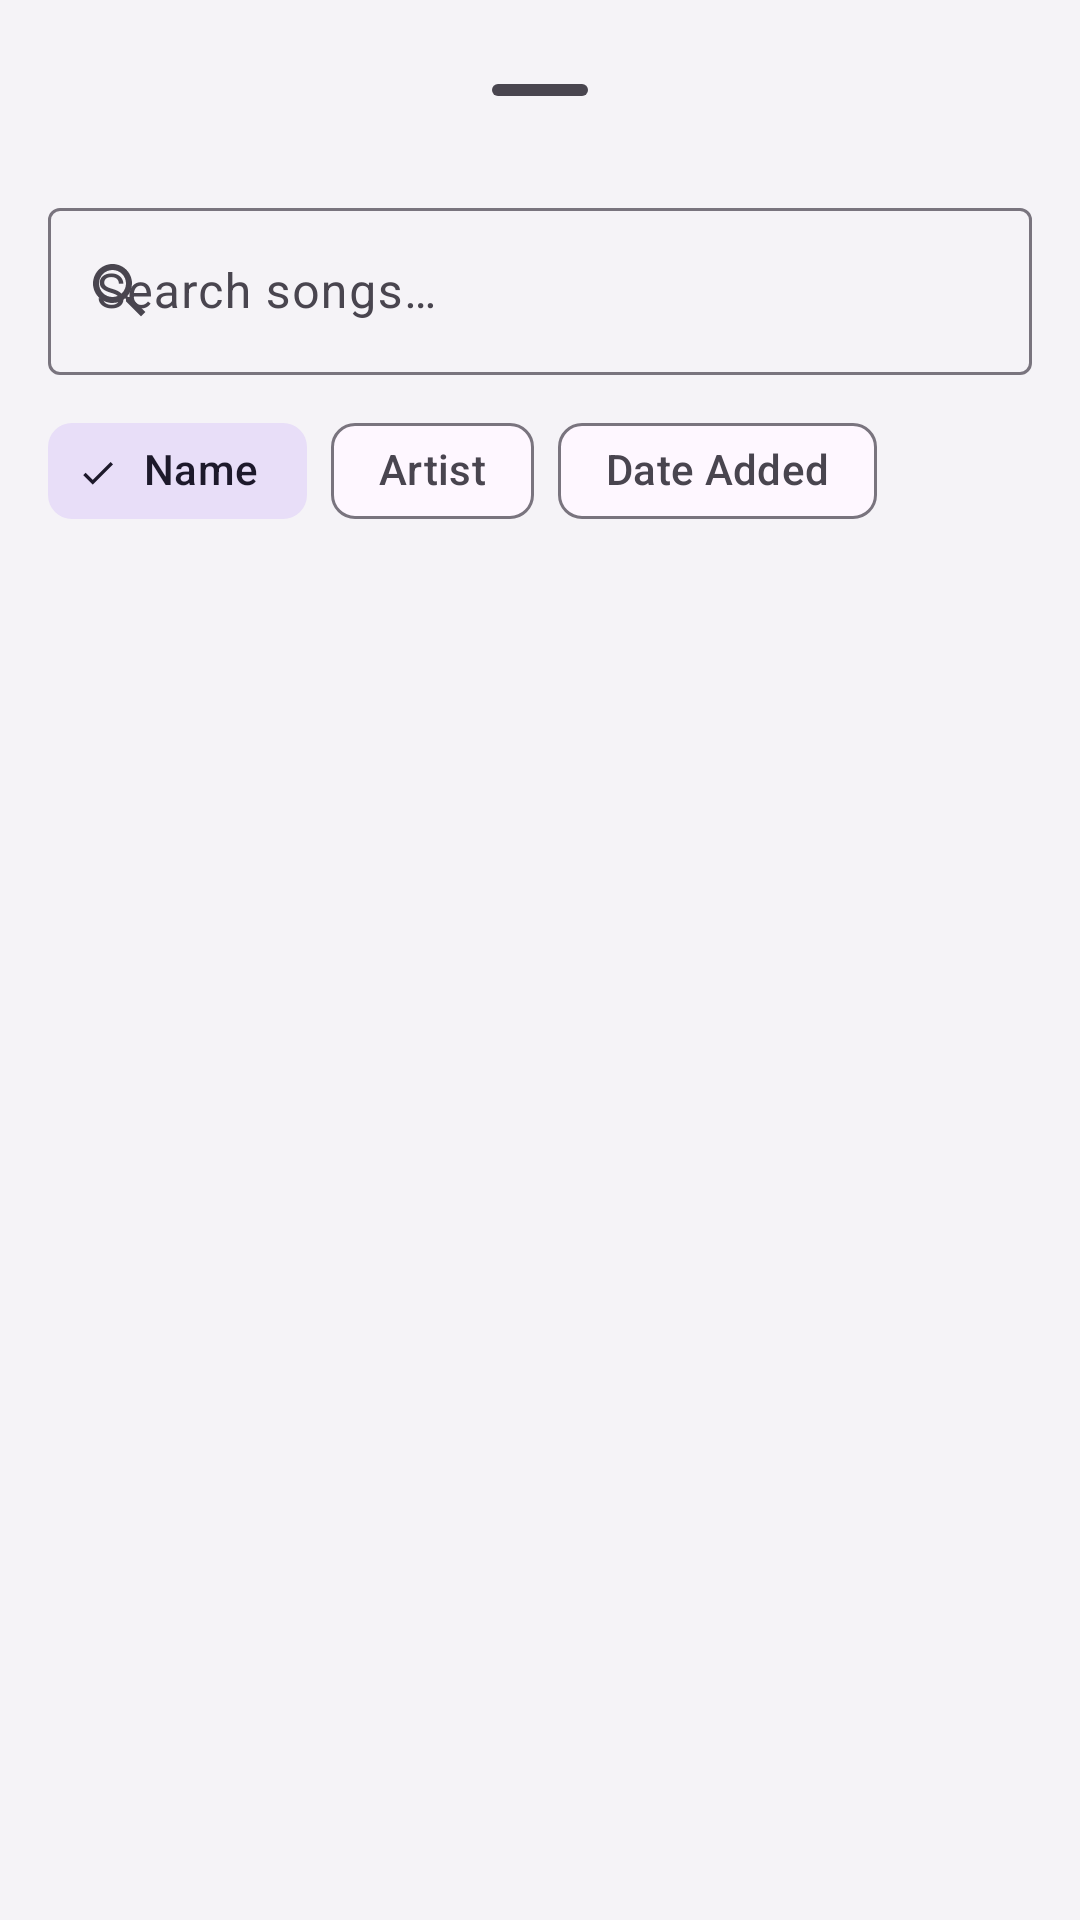

Produce the Android XML layout that renders to this screen, including the resource entries it uses.
<!-- AndroidManifest.xml: application theme Theme.SpatialFlow -->
<!-- res/layout/bottom_sheet_song_picker.xml -->
<?xml version="1.0" encoding="utf-8"?>
<androidx.coordinatorlayout.widget.CoordinatorLayout
    xmlns:android="http://schemas.android.com/apk/res/android"
    xmlns:app="http://schemas.android.com/apk/res-auto"
    android:layout_width="match_parent"
    android:layout_height="match_parent">

    <androidx.constraintlayout.widget.ConstraintLayout
        android:layout_width="match_parent"
        android:layout_height="match_parent"
        android:padding="16dp"
        android:background="?attr/colorSurfaceContainerLow">

        
        <com.google.android.material.bottomsheet.BottomSheetDragHandleView
            android:id="@+id/dragHandle"
            android:layout_width="match_parent"
            android:layout_height="wrap_content"
            app:layout_constraintTop_toTopOf="parent"
            app:layout_constraintStart_toStartOf="parent"
            app:layout_constraintEnd_toEndOf="parent"/>

        
        <com.google.android.material.textfield.TextInputLayout
            android:id="@+id/tilSearch"
            android:layout_width="match_parent"
            android:layout_height="wrap_content"
            android:hint="@string/search_songs_hint"
            app:startIconDrawable="@drawable/ic_search"
            app:endIconMode="clear_text"
            style="@style/Widget.Material3.TextInputLayout.OutlinedBox"
            app:layout_constraintTop_toBottomOf="@id/dragHandle"
            app:layout_constraintStart_toStartOf="parent"
            app:layout_constraintEnd_toEndOf="parent">

            <com.google.android.material.textfield.TextInputEditText
                android:id="@+id/searchInput"
                android:layout_width="match_parent"
                android:layout_height="wrap_content"
                android:inputType="text"
                android:maxLines="1"/>
        </com.google.android.material.textfield.TextInputLayout>

        
        <com.google.android.material.chip.ChipGroup
            android:id="@+id/chipGroupSort"
            android:layout_width="match_parent"
            android:layout_height="wrap_content"
            android:layout_marginTop="8dp"
            app:singleSelection="true"
            app:selectionRequired="true"
            app:layout_constraintTop_toBottomOf="@id/tilSearch"
            app:layout_constraintStart_toStartOf="parent"
            app:layout_constraintEnd_toEndOf="parent">

            <com.google.android.material.chip.Chip
                android:id="@+id/chipSortTitle"
                style="@style/Widget.Material3.Chip.Filter"
                android:layout_width="wrap_content"
                android:layout_height="wrap_content"
                android:checked="true"
                android:text="Name"/>

            <com.google.android.material.chip.Chip
                android:id="@+id/chipSortArtist"
                style="@style/Widget.Material3.Chip.Filter"
                android:layout_width="wrap_content"
                android:layout_height="wrap_content"
                android:text="Artist"/>

            <com.google.android.material.chip.Chip
                android:id="@+id/chipSortDate"
                style="@style/Widget.Material3.Chip.Filter"
                android:layout_width="wrap_content"
                android:layout_height="wrap_content"
                android:text="Date Added"/>

        </com.google.android.material.chip.ChipGroup>

        
        <androidx.recyclerview.widget.RecyclerView
            android:id="@+id/recyclerViewSongs"
            android:layout_width="match_parent"
            android:layout_height="0dp"
            android:layout_marginTop="8dp"
            app:layout_constraintTop_toBottomOf="@id/chipGroupSort"
            app:layout_constraintBottom_toBottomOf="parent"
            app:layout_constraintStart_toStartOf="parent"
            app:layout_constraintEnd_toEndOf="parent"/>

    </androidx.constraintlayout.widget.ConstraintLayout>

</androidx.coordinatorlayout.widget.CoordinatorLayout>
<!-- resources referenced by this layout -->
<resources>
  <string name="search_songs_hint">Search songs…</string>
  <color name="md_theme_light_surfaceContainer">#F3EDF7</color>
  <color name="md_theme_light_surfaceContainerHigh">#ECE6F0</color>
  <color name="md_theme_light_surfaceContainerHighest">#E6E0E9</color>
  <style name="ShapeAppearance.SpatialFlow.ExtraLarge" parent="ShapeAppearance.Material3.Corner.Large">
          <item name="cornerFamily">rounded</item>
          <item name="cornerSize">32dp</item>
      </style>
  <color name="md_theme_light_outline">#79747E</color>
  <color name="md_theme_light_outlineVariant">#CAC4D0</color>
  <color name="md_theme_light_primary">#6750A4</color>
  <color name="md_theme_light_onPrimary">#FFFFFF</color>
  <color name="md_theme_light_primaryContainer">#EADDFF</color>
  <color name="md_theme_light_onPrimaryContainer">#21005D</color>
  <color name="md_theme_light_secondary">#625B71</color>
  <color name="md_theme_light_onSecondary">#FFFFFF</color>
  <color name="md_theme_light_secondaryContainer">#E8DEF8</color>
  <color name="md_theme_light_onSecondaryContainer">#1D192B</color>
  <color name="md_theme_light_tertiary">#7D5260</color>
  <color name="md_theme_light_onTertiary">#FFFFFF</color>
  <color name="md_theme_light_tertiaryContainer">#FFD8E4</color>
  <color name="md_theme_light_onTertiaryContainer">#31111D</color>
  <color name="md_theme_light_background">#FEF7FF</color>
  <color name="md_theme_light_surface">#FEF7FF</color>
  <color name="md_theme_light_surfaceVariant">#E7E0EC</color>
  <color name="md_theme_light_onSurface">#1D1B20</color>
  <color name="md_theme_light_onSurfaceVariant">#49454F</color>
  <style name="Widget.SpatialFlow.Switch" parent="Widget.Material3.CompoundButton.MaterialSwitch">
          <item name="thumbIcon">@drawable/switch_thumb_icon_selector</item>
          <item name="thumbIconTint">@color/switch_thumb_icon_color</item>
          <item name="useMaterialThemeColors">true</item>
      </style>
  <color name="md_theme_primary">#6750A4</color>
  <style name="TextAppearance.SpatialFlow.DisplayMedium" parent="TextAppearance.Material3.DisplayMedium">
  
          <item name="android:textSize">45sp</item>
          <item name="android:letterSpacing">-0.01</item>
      </style>
  <style name="TextAppearance.SpatialFlow.DisplaySmall" parent="TextAppearance.Material3.DisplaySmall">
  
          <item name="android:textSize">36sp</item>
          <item name="android:letterSpacing">0</item>
      </style>
  <style name="TextAppearance.SpatialFlow.HeadlineLarge" parent="TextAppearance.Material3.HeadlineLarge">
  
          <item name="android:textSize">32sp</item>
          <item name="android:letterSpacing">0</item>
      </style>
  <style name="TextAppearance.SpatialFlow.HeadlineSmall" parent="TextAppearance.Material3.HeadlineSmall">
  
          <item name="android:textSize">24sp</item>
          <item name="android:letterSpacing">0</item>
      </style>
  <style name="TextAppearance.SpatialFlow.TitleMedium" parent="TextAppearance.Material3.TitleMedium">
  
          <item name="android:textSize">16sp</item>
          <item name="android:letterSpacing">0.01</item>
      </style>
  <style name="TextAppearance.SpatialFlow.TitleSmall" parent="TextAppearance.Material3.TitleSmall">
  
          <item name="android:textSize">14sp</item>
          <item name="android:letterSpacing">0.01</item>
      </style>
  <style name="TextAppearance.SpatialFlow.BodySmall" parent="TextAppearance.Material3.BodySmall">
  
          <item name="android:textSize">12sp</item>
          <item name="android:letterSpacing">0.03</item>
      </style>
  <style name="TextAppearance.SpatialFlow.LabelMedium" parent="TextAppearance.Material3.LabelMedium">
  
          <item name="android:textSize">12sp</item>
          <item name="android:letterSpacing">0.04</item>
      </style>
</resources>
